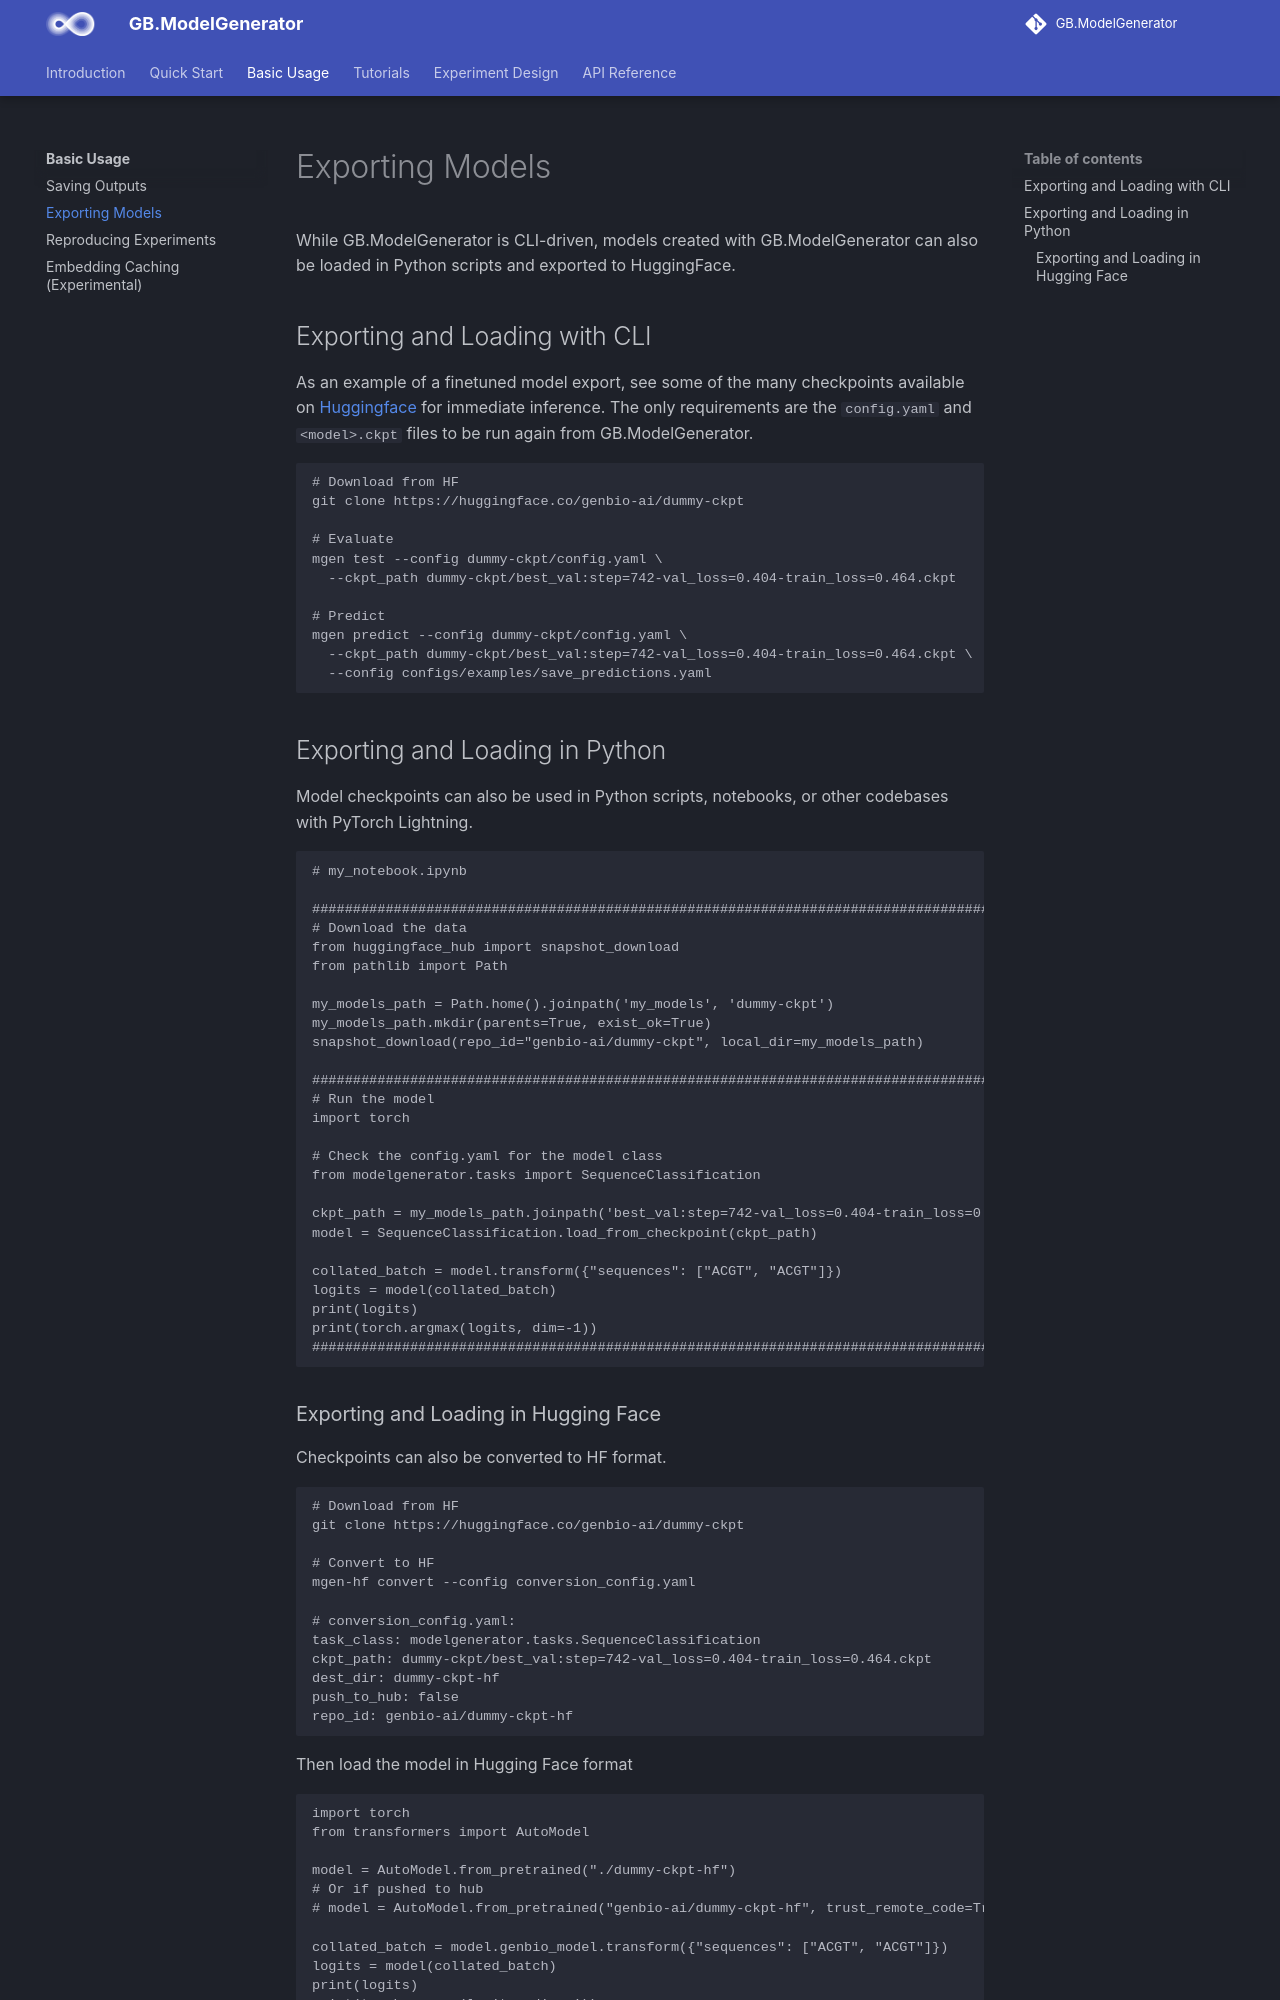

repository: genbio-ai/ModelGenerator · page: usage/exporting_models/index.html · generator: mkdocs

# Exporting Models

While GB.ModelGenerator is CLI-driven, models created with GB.ModelGenerator can also be loaded in Python scripts and exported to HuggingFace.

## Exporting and Loading with CLI

As an example of a finetuned model export, see some of the many checkpoints available on [Huggingface](https://huggingface.co/genbio-ai) for immediate inference.
The only requirements are the `config.yaml` and `<model>.ckpt` files to be run again from GB.ModelGenerator.

```
# Download from HF
git clone https://huggingface.co/genbio-ai/dummy-ckpt

# Evaluate
mgen test --config dummy-ckpt/config.yaml \
  --ckpt_path dummy-ckpt/best_val:step=742-val_loss=0.404-train_loss=0.464.ckpt

# Predict
mgen predict --config dummy-ckpt/config.yaml \
  --ckpt_path dummy-ckpt/best_val:step=742-val_loss=0.404-train_loss=0.464.ckpt \
  --config configs/examples/save_predictions.yaml
```

## Exporting and Loading in Python

Model checkpoints can also be used in Python scripts, notebooks, or other codebases with PyTorch Lightning.

```
# my_notebook.ipynb

########################################################################################
# Download the data
from huggingface_hub import snapshot_download
from pathlib import Path

my_models_path = Path.home().joinpath('my_models', 'dummy-ckpt')
my_models_path.mkdir(parents=True, exist_ok=True)
snapshot_download(repo_id="genbio-ai/dummy-ckpt", local_dir=my_models_path)

########################################################################################
# Run the model
import torch

# Check the config.yaml for the model class
from modelgenerator.tasks import SequenceClassification

ckpt_path = my_models_path.joinpath('best_val:step=742-val_loss=0.404-train_loss=0.464.ckpt')
model = SequenceClassification.load_from_checkpoint(ckpt_path)

collated_batch = model.transform({"sequences": ["ACGT", "ACGT"]})
logits = model(collated_batch)
print(logits)
print(torch.argmax(logits, dim=-1))
########################################################################################
```
